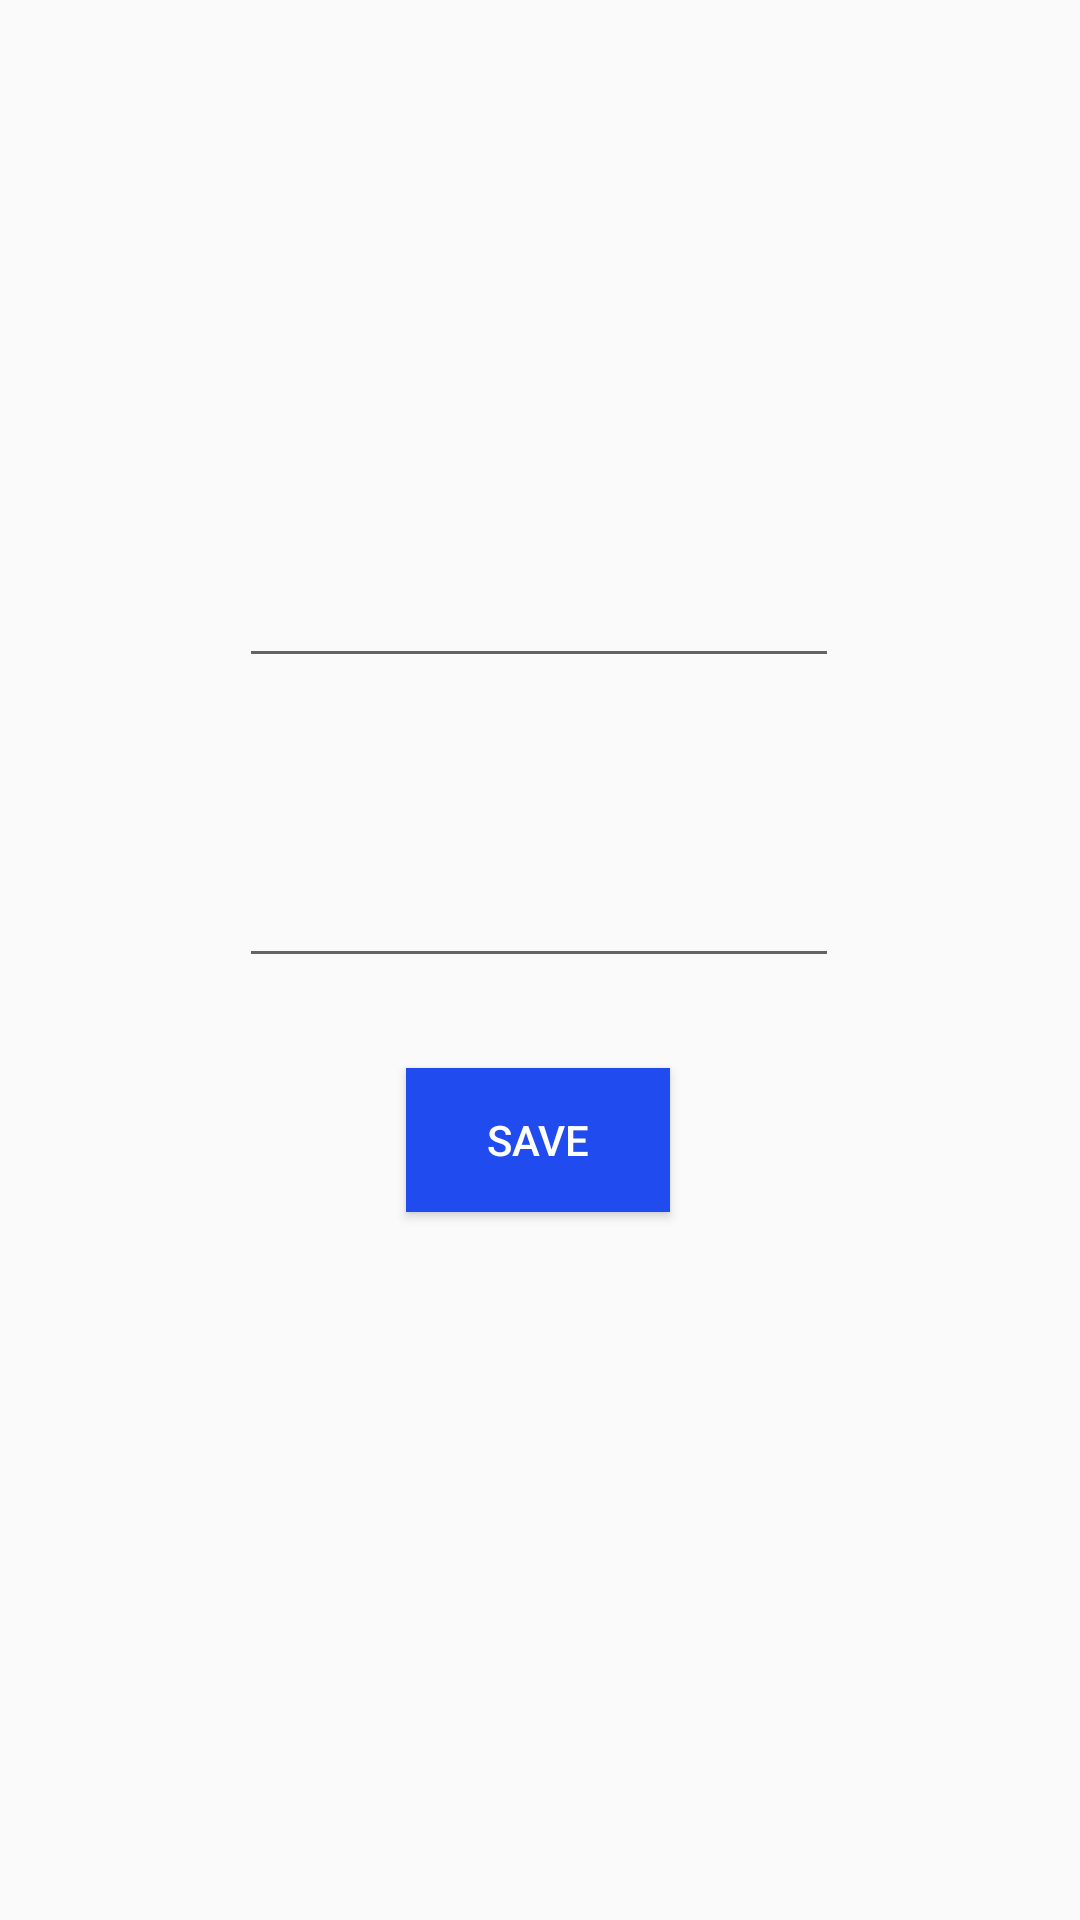

Android layout source for this screen:
<!-- AndroidManifest.xml: application theme Theme.ActivityExample -->
<!-- res/layout/activity_sixth.xml -->
<?xml version="1.0" encoding="utf-8"?>
<androidx.constraintlayout.widget.ConstraintLayout xmlns:android="http://schemas.android.com/apk/res/android"
    xmlns:tools="http://schemas.android.com/tools"
    android:layout_width="match_parent"
    android:layout_height="match_parent"
    xmlns:app="http://schemas.android.com/apk/res-auto">

    <EditText
        android:id="@+id/EditText1"
        android:layout_width="200dp"
        android:layout_height="50dp"
        android:layout_marginTop="176dp"
        android:textSize="15sp"
        app:layout_constraintEnd_toEndOf="parent"
        app:layout_constraintHorizontal_bias="0.498"
        app:layout_constraintStart_toStartOf="parent"
        app:layout_constraintTop_toTopOf="parent" />

    <EditText
        android:id="@+id/EditText2"
        android:layout_width="200dp"
        android:layout_height="50dp"
        android:textSize="15dp"
        android:layout_marginTop="50dp"
        app:layout_constraintEnd_toEndOf="parent"
        app:layout_constraintHorizontal_bias="0.498"
        app:layout_constraintStart_toStartOf="parent"
        app:layout_constraintTop_toBottomOf="@+id/EditText1" />

    <Button
        android:id="@+id/button"
        android:layout_width="wrap_content"
        android:layout_height="wrap_content"
        android:layout_marginTop="30dp"
        android:background="#1F4BEF"
        android:text="Save"
        android:textColor="@color/white"
        app:layout_constraintEnd_toEndOf="parent"
        app:layout_constraintHorizontal_bias="0.498"
        app:layout_constraintStart_toStartOf="parent"
        app:layout_constraintTop_toBottomOf="@+id/EditText2" />


</androidx.constraintlayout.widget.ConstraintLayout>
<!-- resources referenced by this layout -->
<resources>
  <style name="Theme.ActivityExample" parent="Theme.AppCompat.Light.NoActionBar">
          
      </style>
  <!-- not gathered from this repository: default colours our renderer supplied (Android Studio template values) -->
  <color name="white">#FFFFFFFF</color>
</resources>
